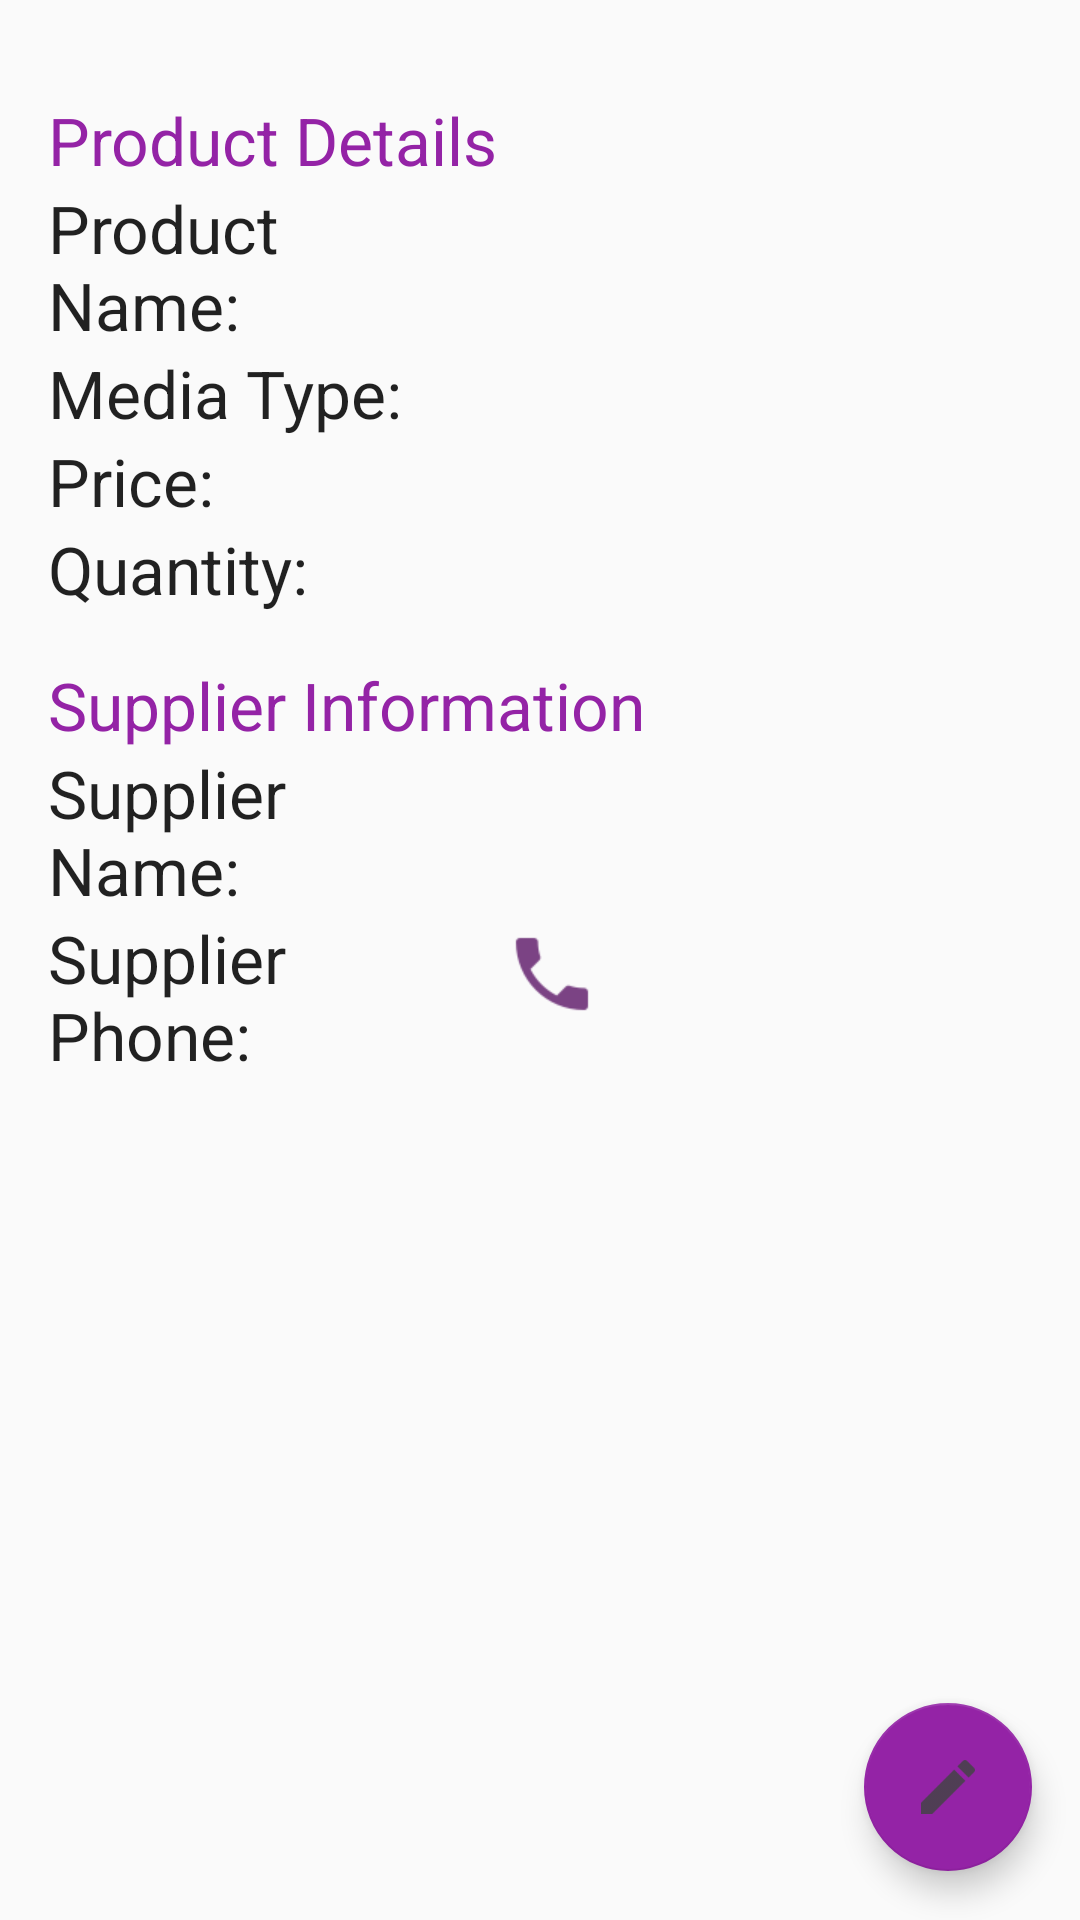

Android layout source for this screen:
<!-- AndroidManifest.xml: activity theme EditorTheme -->
<!-- res/layout/activity_viewer.xml -->
<?xml version="1.0" encoding="utf-8"?>
<LinearLayout xmlns:android="http://schemas.android.com/apk/res/android"
    xmlns:tools="http://schemas.android.com/tools"
    android:layout_width="match_parent"
    android:layout_height="match_parent"
    android:orientation="vertical"
    android:theme="@style/AppTheme"
    tools:context=".ViewerActivity">

    <ScrollView
        android:layout_width="match_parent"
        android:layout_height="0dp"
        android:layout_weight=".9"
        android:padding="16dp">

        <LinearLayout
            android:layout_width="match_parent"
            android:layout_height="wrap_content"
            android:orientation="vertical">

            
            <LinearLayout
                android:layout_width="match_parent"
                android:layout_height="wrap_content"
                android:layout_weight="1"
                android:orientation="vertical">

                
                <TextView
                    style="@style/SectionStyle"
                    android:text="@string/product_details" />

                <LinearLayout
                    android:layout_width="match_parent"
                    android:layout_height="wrap_content"
                    android:orientation="horizontal">


                    
                    <TextView
                        style="@style/HeaderStyle"
                        android:layout_width="0dp"
                        android:layout_height="wrap_content"
                        android:layout_weight=".45"
                        android:text="@string/product_name" />

                    
                    <TextView
                        android:id="@+id/view_product_name"
                        style="@style/EditorFieldStyle"
                        android:layout_width="0dp"
                        android:layout_height="wrap_content"
                        android:layout_marginStart="8dp"
                        android:layout_weight=".55" />

                </LinearLayout>

                <LinearLayout
                    android:layout_width="match_parent"
                    android:layout_height="wrap_content"
                    android:orientation="horizontal">

                    
                    <TextView
                        style="@style/HeaderStyle"
                        android:layout_width="0dp"
                        android:layout_height="wrap_content"
                        android:layout_weight=".45"
                        android:text="@string/media_type" />

                    
                    <TextView
                        android:id="@+id/view_media_type"
                        style="@style/EditorFieldStyle"
                        android:layout_width="0dp"
                        android:layout_marginStart="8dp"
                        android:layout_weight=".55"
                        android:paddingEnd="16dp" />
                </LinearLayout>

                <LinearLayout
                    android:layout_width="match_parent"
                    android:layout_height="wrap_content"
                    android:orientation="horizontal">

                    
                    <TextView
                        style="@style/HeaderStyle"
                        android:layout_width="0dp"
                        android:layout_height="wrap_content"
                        android:layout_weight=".45"
                        android:text="@string/price_label" />

                    
                    <TextView
                        android:id="@+id/view_price"
                        style="@style/EditorFieldStyle"
                        android:layout_width="0dp"
                        android:layout_height="wrap_content"
                        android:layout_marginStart="8dp"
                        android:layout_weight=".55" />
                </LinearLayout>


                <LinearLayout
                    android:layout_width="match_parent"
                    android:layout_height="wrap_content"
                    android:orientation="horizontal">

                    
                    <TextView
                        style="@style/HeaderStyle"
                        android:layout_width="0dp"
                        android:layout_height="wrap_content"
                        android:layout_weight=".45"
                        android:text="@string/quantity" />

                    <TextView
                        android:id="@+id/view_quantity"
                        style="@style/EditorFieldStyle"
                        android:layout_width="0dp"
                        android:layout_height="wrap_content"
                        android:layout_marginStart="8dp"
                        android:layout_weight=".55" />
                </LinearLayout>
            </LinearLayout>

            
            <LinearLayout
                android:layout_width="match_parent"
                android:layout_height="wrap_content"
                android:layout_weight="1"
                android:orientation="vertical">

                
                <TextView
                    style="@style/SectionStyle"
                    android:text="@string/supplier_information" />

                
                <LinearLayout
                    android:layout_width="match_parent"
                    android:layout_height="wrap_content"
                    android:orientation="horizontal">

                    
                    <TextView
                        style="@style/HeaderStyle"
                        android:layout_width="0dp"
                        android:layout_height="wrap_content"
                        android:layout_weight=".45"
                        android:text="@string/supplier_name" />
                    
                    <TextView
                        android:id="@+id/view_supplier_name"
                        style="@style/EditorFieldStyle"
                        android:layout_width="0dp"
                        android:layout_height="wrap_content"
                        android:layout_marginStart="8dp"
                        android:layout_weight=".55" />
                </LinearLayout>

                <LinearLayout
                    android:layout_width="match_parent"
                    android:layout_height="wrap_content"
                    android:orientation="horizontal">

                    
                    <TextView
                        style="@style/HeaderStyle"
                        android:layout_width="0dp"
                        android:layout_height="wrap_content"
                        android:layout_weight=".45"
                        android:text="@string/supplier_phone" />

                    
                    <TextView
                        android:id="@+id/view_phone"
                        style="@style/EditorFieldStyle"
                        android:layout_width="0dp"
                        android:layout_height="wrap_content"
                        android:layout_marginStart="8dp"
                        android:layout_weight=".55"
                        android:autoLink="phone"
                        android:drawableStart="@drawable/ic_phone"
                        android:tooltipText="@string/click_to_call_supplier" />
                </LinearLayout>
            </LinearLayout>
        </LinearLayout>
    </ScrollView>

    <android.support.design.widget.FloatingActionButton
        android:id="@+id/fab"
        android:layout_width="wrap_content"
        android:layout_height="wrap_content"
        android:layout_gravity="bottom|end"
        android:layout_margin="16dp"
        android:src="@drawable/ic_edit"
        android:tooltipText="@string/click_to_edit_inventory_item" />
</LinearLayout>
<!-- resources referenced by this layout -->
<resources>
  <!-- drawable ic_edit: png bitmap (drawable-hdpi, 354 bytes) -->
  <!-- drawable ic_phone: png bitmap (drawable-hdpi, 689 bytes) -->
  <string name="click_to_call_supplier">Click number to call supplier</string>
  <string name="click_to_edit_inventory_item">Click to edit this inventory item</string>
  <string name="media_type">Media Type:</string>
  <string name="price_label">Price:</string>
  <string name="product_details">Product Details</string>
  <string name="product_name">Product Name:</string>
  <string name="quantity">Quantity:</string>
  <string name="supplier_information">Supplier Information</string>
  <string name="supplier_name">Supplier Name:</string>
  <string name="supplier_phone">Supplier Phone:</string>
  <style name="AppTheme" parent="Base.Theme.AppCompat.Light.DarkActionBar">
          
          <item name="colorPrimary">@color/colorPrimary</item>
          <item name="colorPrimaryDark">@color/colorPrimaryDark</item>
          <item name="colorAccent">@color/colorAccent</item>
      </style>
  <style name="EditorFieldStyle">
          <item name="android:layout_height">wrap_content</item>
          <item name="android:layout_width">0dp</item>
          <item name="android:fontFamily">sans-serif-light</item>
          <item name="android:layout_weight">.7</item>
          <item name="android:textAppearance">?android:textAppearanceMedium</item>
      </style>
  <style name="HeaderStyle">
          <item name="android:layout_height">wrap_content</item>
          <item name="android:layout_width">match_parent</item>
          <item name="android:fontFamily">sans-serif</item>
          <item name="android:textAppearance">?android:textAppearanceLarge</item>
      </style>
  <style name="SectionStyle">
          <item name="android:layout_height">wrap_content</item>
          <item name="android:layout_width">wrap_content</item>
          <item name="android:paddingTop">16dp</item>
          <item name="android:textColor">@color/colorAccent</item>
          <item name="android:fontFamily">sans-serif</item>
          <item name="android:textAppearance">?android:textAppearanceLarge</item>
      </style>
  <style name="EditorTheme" parent="Theme.AppCompat.Light.DarkActionBar">
          <item name="colorPrimary">@color/editorColorPrimary</item>
          <item name="colorPrimaryDark">@color/editorColorPrimaryDark</item>
          <item name="colorAccent">@color/colorAccent</item>
      </style>
  <color name="colorPrimary">#3F51B5</color>
  <color name="colorPrimaryDark">#303F9F</color>
  <color name="colorAccent">#9423A6</color>
  <color name="editorColorPrimary">#2D3640</color>
  <color name="editorColorPrimaryDark">#394450</color>
</resources>
